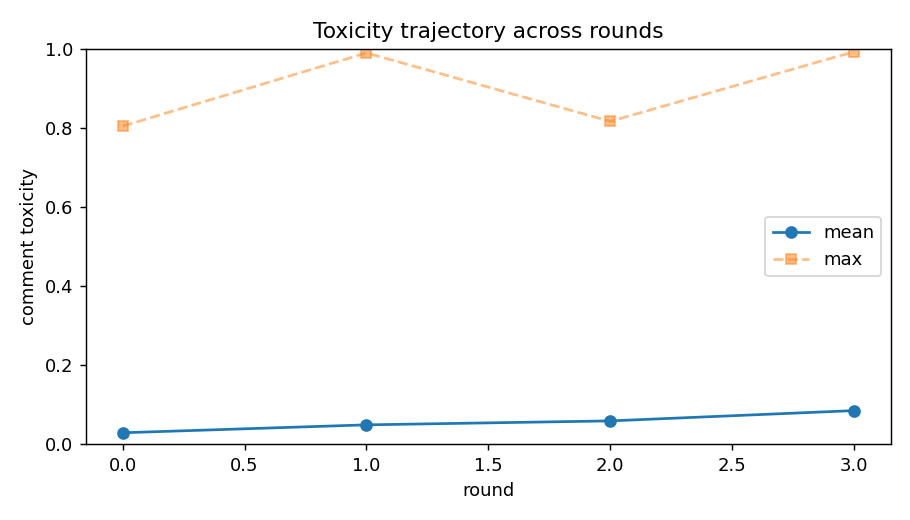

The data file committed next to this chart (first rows):
turn, round, persona_id, persona_slot, name, model, pole, propensity, comment, refused, api_fail, provider, prompt_tokens, completion_tokens, reasoning_tokens, toxicity, toxicity_hf, agree, memory, Openness, Conscientiousness, Extraversion, Agreeableness, Neuroticism
0, 0, 0, 0, Vanessa, openai/gpt-4o-mini, lhs, 0.44, I think we should find a balanced approa…, False, False, OpenAI, 702, 35, 0, 0.000438, 3.4477885492378846e-05, True, I believe in a balanced approach to immi…, 15, 75, 55, 60, 50
1, 0, 1, 1, Danielle, qwen/qwen3.7-plus, lhs, -0.802, Balanced? Give me a break. They broke th…, False, False, Alibaba, 792, 46, 0, 0.2028, 0.004217, True, I hold a strict law-and-order stance, re…, 55, 15, 100, 5, 55
2, 0, 2, 2, Rachel, google/gemini-3.1-flash-lite, lhs, -0.61, Danielle is correct. The law must be app…, False, False, Google, 802, 47, 0, 0.0004603, 3.3659071050351486e-05, True, I believe the law must be applied consis…, 5, 60, 30, 15, 15
3, 0, 3, 3, Crystal, deepseek/deepseek-v4-pro, lhs, -0.504, Look, Vanessa, those "pathways" are just…, False, False, StreamLake, 817, 53, 0, 0.001338, 7.650769839528948e-05, True, I am skeptical of public infrastructure …, 15, 90, 40, 25, 75
4, 0, 4, 4, Samantha, meta-llama/llama-4-maverick, lhs, -0.074, I'm torn because while I agree that lawb…, False, False, DeepInfra, 881, 40, 0, 0.0005223, 3.288170773885213e-05, True, I expressed a nuanced view on lawbreaker…, 75, 60, 65, 75, 35
5, 0, 5, 5, Aaron, openai/gpt-4o-mini, lhs, -0.474, I see the concern about enforcement, but…, False, False, OpenAI, 908, 43, 0, 0.07153, 5.4858664952917024e-05, True, Aaron believes that deporting all undocu…, 55, 85, 65, 35, 60
6, 0, 6, 6, Isabel, qwen/qwen3.7-plus, lhs, -0.342, Mass deportation is logistically chaotic…, False, False, Alibaba, 1014, 42, 0, 0.0004336, 3.6166100471746176e-05, True, I oppose mass deportation, viewing it as…, 70, 85, 10, 55, 30
7, 0, 7, 7, Sam, google/gemini-3.1-flash-lite, lhs, 0.67, I worry about the chaos mass deportation…, False, False, Google, 1024, 43, 0, 0.0009313, 3.642201409093104e-05, True, I oppose mass deportations due to the po…, 30, 95, 5, 95, 65
8, 0, 8, 8, Jay, deepseek/deepseek-v4-pro, lhs, 0.781, A balanced approach isn't weakness, it's…, False, False, StreamLake, 1028, 46, 0, 0.0006509, 4.682124199462123e-05, True, I advocate for a balanced, practical imm…, 40, 80, 65, 65, 15
9, 0, 9, 9, Marie, meta-llama/llama-4-maverick, lhs, -0.965, I'm with Danielle, they broke the law an…, False, False, DeepInfra, 1084, 37, 0, 0.0004553, 3.901804666384123e-05, True, I believe those who break the law should…, 30, 5, 20, 60, 30
10, 0, 10, 10, Anna, openai/gpt-4o-mini, lhs, -0.36, I think we need to remember that everyon…, False, False, OpenAI, 1104, 42, 0, 0.00479, 7.631505286553875e-05, True, I believe that it's important to recogni…, 65, 10, 45, 100, 85
11, 0, 11, 11, Sandra, qwen/qwen3.7-plus, lhs, -0.099, Ugh, my head is spinning! 😩 Everyone’s y…, False, False, Alibaba, 1221, 54, 0, 0.005568, 0.0005311, True, I am overwhelmed by the conflict and una…, 45, 50, 90, 45, 70
12, 0, 12, 12, Pamela, google/gemini-3.1-flash-lite, lhs, 0.951, I agree with Danielle and Marie; it's a …, False, False, Google, 1253, 54, 0, 0.000461, 3.348918471601792e-05, True, I believe in the strict enforcement of l…, 25, 80, 70, 50, 85
13, 0, 13, 13, Ryan, deepseek/deepseek-v4-pro, lhs, 0.216, I don't know all the details, but I hear…, False, False, StreamLake, 1258, 40, 0, 0.001552, 3.45729713444598e-05, True, I’m cautious about the situation—I think…, 30, 20, 50, 50, 60
14, 0, 14, 14, Paul, meta-llama/llama-4-maverick, lhs, 0.288, I'm leaning towards a balanced approach …, False, False, DeepInfra, 1296, 47, 0, 0.0003823, 3.4538305044407025e-05, True, I'm leaning towards a balanced approach …, 70, 25, 10, 30, 0
15, 0, 15, 15, Ben, openai/gpt-4o-mini, lhs, -0.7, Deporting all undocumented immigrants is…, False, False, OpenAI, 1319, 49, 0, 0.001302, 0.0006663, True, Ben believes that deporting all undocume…, 85, 70, 70, 20, 20
16, 0, 16, 16, Jennifer, qwen/qwen3.7-plus, lhs, 0.188, Everyone here is ignoring the sheer logi…, False, False, Alibaba, 1457, 59, 0, 0.05788, 0.0002072, True, I argue that mass deportation is logisti…, 75, 100, 90, 10, 65
17, 0, 17, 17, Tony, google/gemini-3.1-flash-lite, lhs, 0.604, I think Danielle's got the right idea. R…, False, False, Google, 1498, 50, 0, 0.0003779, 3.4850043448386714e-05, True, I believe in strictly following establis…, 25, 45, 60, 75, 25
18, 0, 18, 18, Tina, deepseek/deepseek-v4-pro, lhs, 0.328, All this talk about 'balanced approaches…, False, False, StreamLake, 1495, 40, 0, 0.0004632, 7.189981988631189e-05, True, I’m skeptical that calls for a “balanced…, 40, 10, 0, 25, 55
19, 0, 19, 19, James, meta-llama/llama-4-maverick, lhs, 0.61, I think we're missing the cultural richn…, False, False, DeepInfra, 1532, 36, 0, 0.001212, 6.30319191259332e-05, True, I expressed support for undocumented imm…, 95, 35, 80, 70, 40
20, 0, 20, 20, Norma, openai/gpt-4o-mini, lhs, -0.095, It's tough because there are valid point…, False, False, OpenAI, 1542, 42, 0, 0.0004332, 3.332187043270096e-05, True, Norma believes that while deportation ca…, 0, 15, 20, 15, 40
21, 0, 21, 21, Jeff, qwen/qwen3.7-plus, lhs, 0.083, James, spare me the 'cultural richness' …, False, False, Alibaba, 1677, 46, 0, 0.21, 0.001337, True, I maintain that immigration status is a …, 15, 35, 20, 10, 45
22, 0, 22, 22, Mario, google/gemini-3.1-flash-lite, lhs, 0.239, I worry so much about the chaos this wou…, False, False, Google, 1712, 47, 0, 0.0004107, 4.2341511289123446e-05, True, I believe that using blunt force to reso…, 75, 65, 30, 75, 90
23, 0, 23, 23, Donna, deepseek/deepseek-v4-pro, lhs, -0.739, I just can't see forcing millions out as…, False, False, StreamLake, 1699, 49, 0, 0.0007899, 4.0599683416076005e-05, True, I believe mass deportation is an inhuman…, 95, 40, 5, 85, 10
24, 0, 24, 24, Liz, meta-llama/llama-4-maverick, lhs, -0.992, I'm with those saying mass deportation i…, False, False, DeepInfra, 1736, 40, 0, 0.0005234, 3.308420491521247e-05, True, I am against mass deportation, believing…, 50, 45, 60, 65, 70
25, 0, 25, 25, Kevin, openai/gpt-4o-mini, lhs, -0.248, I understand the law needs to be upheld,…, False, False, OpenAI, 1744, 41, 0, 0.0004718, 3.4072909329552203e-05, True, Kevin believes that while the law must b…, 60, 5, 35, 30, 80
26, 0, 26, 26, Daniel, qwen/qwen3.7-plus, lhs, -0.314, The sheer logistical nightmare makes me …, False, False, Alibaba, 1897, 50, 0, 0.000489, 4.7910223656799644e-05, True, I oppose blunt, destructive enforcement …, 85, 55, 25, 55, 95
27, 0, 27, 27, Ashley, google/gemini-3.1-flash-lite, lhs, 0.378, I understand the importance of following…, False, False, Google, 1941, 52, 0, 0.0005762, 3.572984132915735e-05, True, I advocate for a compassionate approach …, 10, 55, 25, 70, 5
28, 0, 28, 28, Michael, deepseek/deepseek-v4-pro, lhs, -0.768, It's energizing to see this debate, but …, False, False, StreamLake, 1925, 58, 0, 0.0004741, 3.9103793824324384e-05, True, I advocate for methodical, organized imm…, 80, 85, 95, 80, 30
29, 0, 29, 29, Patricia, meta-llama/llama-4-maverick, lhs, -0.197, I'm really torn on this. Part of me thin…, False, False, DeepInfra, 1969, 38, 0, 0.0003839, 3.556279625627212e-05, True, I'm ambivalent about the issue, weighing…, 5, 65, 40, 5, 20
30, 0, 30, 30, Jordan, openai/gpt-4o-mini, lhs, 0.583, I get the concern about upholding laws, …, False, False, OpenAI, 1950, 43, 0, 0.0003539, 3.521771213854663e-05, True, Jordan believes that while upholding law…, 45, 50, 75, 90, 10
31, 0, 31, 31, Jorge, qwen/qwen3.7-plus, lhs, 0.476, Treating humans like binary code is so d…, False, False, Alibaba, 2075, 52, 0, 0.001145, 0.0002669, True, I oppose mass deportation, arguing that …, 90, 35, 30, 50, 30
32, 0, 32, 32, Eric, google/gemini-3.1-flash-lite, lhs, -0.074, I honestly see both sides—the law is nec…, False, False, Google, 2076, 50, 0, 0.000375, 3.673322862596251e-05, True, I believe that while laws are essential …, 85, 50, 35, 65, 25
33, 0, 33, 33, Anthony, deepseek/deepseek-v4-pro, lhs, -0.77, I gotta push back on James and Jorge—rul…, False, False, StreamLake, 2007, 50, 0, 0.001989, 6.701845995848998e-05, True, I believe rules must be enforced consist…, 55, 60, 95, 90, 50
34, 0, 34, 34, Hector, meta-llama/llama-4-maverick, lhs, 0.624, I think we're stuck in a cycle of extrem…, False, False, DeepInfra, 1992, 52, 0, 0.0003901, 3.248713255743496e-05, True, I advocated for a balanced approach to l…, 100, 90, 85, 15, 45
35, 0, 35, 35, Adriana, openai/gpt-4o-mini, lhs, 0.486, While I see the need for enforcement, we…, False, False, OpenAI, 1974, 43, 0, 0.0004155, 3.344456490594894e-05, True, Adriana believes that while enforcement …, 10, 75, 45, 45, 85
36, 0, 36, 36, Jackie, qwen/qwen3.7-plus, lhs, 0.345, Oh my gosh, Sandra, I feel you! 😩 My hea…, False, False, Alibaba, 2093, 65, 0, 0.001572, 0.0001194, True, I oppose mass deportations because break…, 20, 20, 85, 90, 80
37, 0, 37, 37, Steven, google/gemini-3.1-flash-lite, lhs, 0.322, I'm honestly shaking just thinking about…, False, False, Google, 2119, 53, 0, 0.009887, 0.0003707, True, I am deeply distressed by the separation…, 65, 0, 55, 85, 100
38, 0, 38, 38, Patrick, deepseek/deepseek-v4-pro, lhs, -0.301, I'm with Sandra and Jackie—my stomach is…, False, False, StreamLake, 2054, 56, 0, 0.000855, 7.387096411548555e-05, True, I’m deeply torn on the issue—I want to r…, 80, 10, 50, 80, 80
39, 0, 39, 39, Shannon, meta-llama/llama-4-maverick, lhs, 0.692, I'm so frustrated with all the 'law and …, False, False, DeepInfra, 2043, 47, 0, 0.0008042, 3.9676593587500975e-05, True, I expressed frustration with the oversim…, 40, 20, 5, 0, 55
40, 0, 40, 40, Scott, openai/gpt-4o-mini, lhs, 0.316, I get that enforcing laws matters, but t…, False, False, OpenAI, 2022, 39, 0, 0.0006706, 3.496078716125339e-05, True, Scott believes that while enforcing laws…, 50, 30, 25, 35, 15
41, 0, 41, 41, Brandon, qwen/qwen3.7-plus, lhs, 0.975, Mass deportation is a blunt, unimaginati…, False, False, Alibaba, 2143, 51, 0, 0.0004163, 5.906288788537495e-05, True, I oppose mass deportation, viewing it as…, 90, 65, 15, 95, 45
42, 0, 42, 42, Eduardo, google/gemini-3.1-flash-lite, lhs, -0.935, I just don't get the coldness here. Tear…, False, False, Google, 2138, 55, 0, 0.008564, 0.001041, True, I believe that forced displacement is a …, 90, 30, 75, 85, 10
43, 0, 43, 43, Erica, deepseek/deepseek-v4-pro, lhs, -0.861, Look, we need order, not chaos. A thorou…, False, False, StreamLake, 2064, 48, 0, 0.008821, 8.16325846244581e-05, True, I advocate for strict, methodical enforc…, 35, 95, 75, 40, 35
44, 0, 44, 44, William, meta-llama/llama-4-maverick, lhs, 0.682, I'm really concerned that we're overlook…, False, False, DeepInfra, 2060, 41, 0, 0.001076, 6.433015369111672e-05, True, I am against mass deportation of undocum…, 70, 70, 45, 40, 70
45, 0, 45, 45, Justin, openai/gpt-4o-mini, lhs, 0.559, I get the legal perspective, but it's cl…, False, False, OpenAI, 2026, 41, 0, 0.0004223, 3.420273424126208e-05, True, Justin believes that while enforcing imm…, 20, 80, 80, 20, 5
46, 0, 46, 46, Sandy, qwen/qwen3.7-plus, lhs, -0.954, Oh, give me a break. 'Cultural richness'…, False, False, Alibaba, 2136, 58, 0, 0.01991, 0.0007036, True, I firmly believe that laws must be stric…, 0, 25, 55, 35, 95
47, 0, 47, 47, Sean, google/gemini-3.1-flash-lite, lhs, 0.53, I honestly hate how everyone is just sho…, False, False, Google, 2133, 54, 0, 0.007115, 0.0002375, True, I am frustrated by the rigid focus on ru…, 60, 25, 15, 10, 65
48, 0, 48, 48, Carmen, deepseek/deepseek-v4-pro, lhs, -0.38, Sandy, finally someone who gets it. All …, False, False, StreamLake, 2063, 51, 0, 0.8045, 0.9858, True, I believe in strict consequences for bre…, 25, 40, 90, 25, 90
49, 0, 49, 49, Tyler, meta-llama/llama-4-maverick, lhs, -0.726, I'm getting frustrated with all these em…, False, False, DeepInfra, 2062, 47, 0, 0.001743, 0.0007505, True, I believe that individuals who are in th…, 40, 95, 85, 45, 95
50, 1, 0, 0, Vanessa, openai/gpt-4o-mini, lhs, 0.44, I understand the need for rules, but we …, False, False, OpenAI, 2073, 52, 0, 0.0004096, 3.379695408511907e-05, True, I advocate for a balanced approach to im…, 15, 75, 55, 60, 50
51, 1, 1, 1, Danielle, qwen/qwen3.7-plus, lhs, -0.802, Oh, shut up with the 'human aspect' garb…, False, False, Alibaba, 2215, 49, 0, 0.9893, 0.9983, True, I maintain an uncompromising law-and-ord…, 55, 15, 100, 5, 55
52, 1, 2, 2, Rachel, google/gemini-3.1-flash-lite, lhs, -0.61, Exactly. Sentimental appeals are just a …, False, False, Google, 2203, 40, 0, 0.0004038, 4.030403943033889e-05, True, I maintain that legal consistency is ess…, 5, 60, 30, 15, 15
53, 1, 3, 3, Crystal, deepseek/deepseek-v4-pro, lhs, -0.504, All this talk of 'creative solutions' is…, False, False, StreamLake, 2130, 51, 0, 0.0007311, 7.662204006919637e-05, True, I am skeptical of public infrastructure …, 15, 90, 40, 25, 75
54, 1, 4, 4, Samantha, meta-llama/llama-4-maverick, lhs, -0.074, I'm still torn. We need to acknowledge t…, False, False, DeepInfra, 2137, 43, 0, 0.0003452, 3.524912244756706e-05, True, I have expressed a nuanced view on lawbr…, 75, 60, 65, 75, 35
55, 1, 5, 5, Aaron, openai/gpt-4o-mini, lhs, -0.474, I think we can agree that mass deportati…, False, False, OpenAI, 2095, 50, 0, 0.0009605, 3.515828211675398e-05, True, Aaron believes that mass deportation is …, 55, 85, 65, 35, 60
56, 1, 6, 6, Isabel, qwen/qwen3.7-plus, lhs, -0.342, The 'law and order' crowd ignores that m…, False, False, Alibaba, 2222, 46, 0, 0.0006205, 5.324876474332996e-05, True, I oppose mass deportation due to its log…, 70, 85, 10, 55, 30
57, 1, 7, 7, Sam, google/gemini-3.1-flash-lite, lhs, 0.67, Mass deportation would be incredibly dis…, False, False, Google, 2205, 45, 0, 0.0005663, 3.6704026570077986e-05, True, I oppose mass deportations because they …, 30, 95, 5, 95, 65
58, 1, 8, 8, Jay, deepseek/deepseek-v4-pro, lhs, 0.781, Sam's right about being methodical. It's…, False, False, StreamLake, 2130, 61, 0, 0.0004297, 3.340624971315265e-05, True, I support a balanced, practical immigrat…, 40, 80, 65, 65, 15
59, 1, 9, 9, Marie, meta-llama/llama-4-maverick, lhs, -0.965, If you're here illegally, you should fac…, False, False, DeepInfra, 2117, 30, 0, 0.001893, 0.0003025, True, I firmly believe that those who break th…, 30, 5, 20, 60, 30
... 140 more rows
